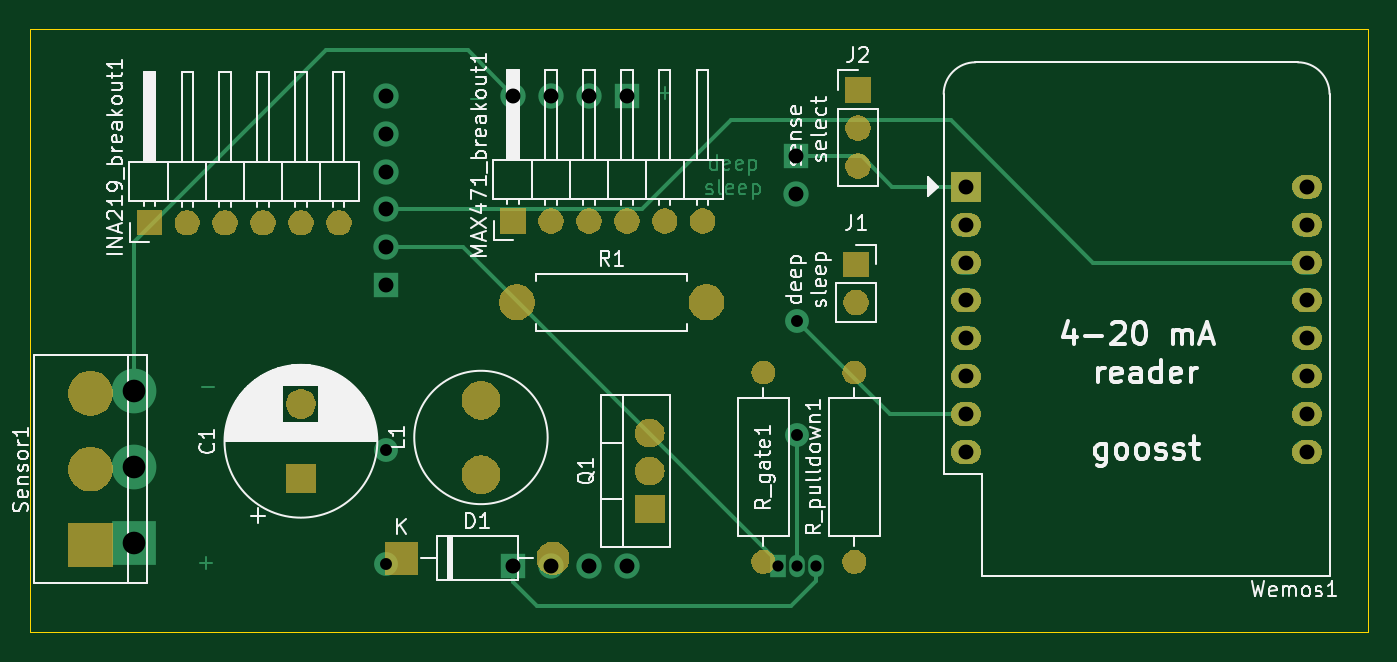
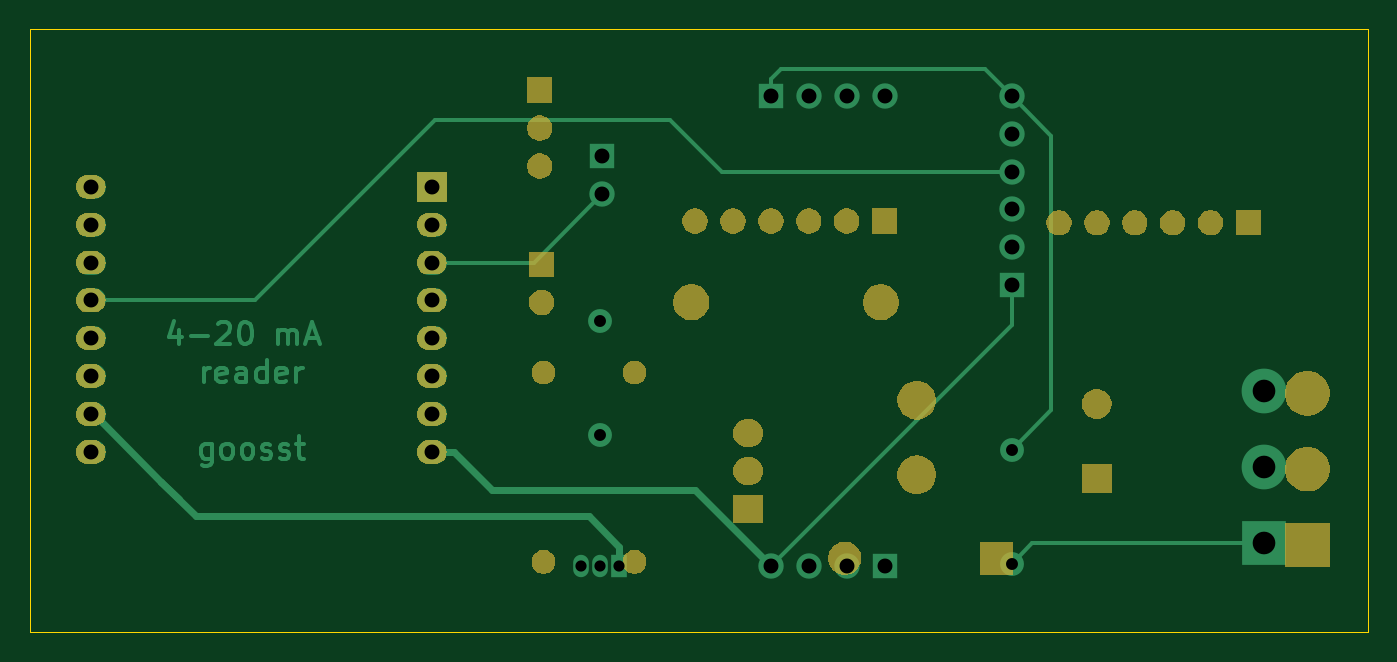
Circuit board: 10 layer files. Board 89.7 x 40.4 mm.
- bottom_copper: fubar-B_Cu.gbr (9232 bytes)
- bottom_mask: fubar-B_Mask.gbr (41826 bytes)
- paste: fubar-B_Paste.gbr (495 bytes)
- bottom_silk: fubar-B_SilkS.gbr (496 bytes)
- outline: fubar-Edge_Cuts.gbr (698 bytes)
- top_copper: fubar-F_Cu.gbr (6293 bytes)
- top_mask: fubar-F_Mask.gbr (41826 bytes)
- paste: fubar-F_Paste.gbr (495 bytes)
- top_silk: fubar-F_SilkS.gbr (48804 bytes)
- drill: fubar.drl (848 bytes)

=== bottom_copper: fubar-B_Cu.gbr (9232 bytes, source omitted) ===
=== bottom_mask: fubar-B_Mask.gbr (41826 bytes, source omitted) ===
=== paste: fubar-B_Paste.gbr ===
G04 #@! TF.GenerationSoftware,KiCad,Pcbnew,5.1.4+dfsg1-1*
G04 #@! TF.CreationDate,2020-04-10T15:29:50+02:00*
G04 #@! TF.ProjectId,fubar,66756261-722e-46b6-9963-61645f706362,rev?*
G04 #@! TF.SameCoordinates,Original*
G04 #@! TF.FileFunction,Paste,Bot*
G04 #@! TF.FilePolarity,Positive*
%FSLAX46Y46*%
G04 Gerber Fmt 4.6, Leading zero omitted, Abs format (unit mm)*
G04 Created by KiCad (PCBNEW 5.1.4+dfsg1-1) date 2020-04-10 15:29:50*
%MOMM*%
%LPD*%
G04 APERTURE LIST*
G04 APERTURE END LIST*
M02*

=== bottom_silk: fubar-B_SilkS.gbr ===
G04 #@! TF.GenerationSoftware,KiCad,Pcbnew,5.1.4+dfsg1-1*
G04 #@! TF.CreationDate,2020-04-10T15:29:50+02:00*
G04 #@! TF.ProjectId,fubar,66756261-722e-46b6-9963-61645f706362,rev?*
G04 #@! TF.SameCoordinates,Original*
G04 #@! TF.FileFunction,Legend,Bot*
G04 #@! TF.FilePolarity,Positive*
%FSLAX46Y46*%
G04 Gerber Fmt 4.6, Leading zero omitted, Abs format (unit mm)*
G04 Created by KiCad (PCBNEW 5.1.4+dfsg1-1) date 2020-04-10 15:29:50*
%MOMM*%
%LPD*%
G04 APERTURE LIST*
G04 APERTURE END LIST*
M02*

=== outline: fubar-Edge_Cuts.gbr ===
G04 #@! TF.GenerationSoftware,KiCad,Pcbnew,5.1.5+dfsg1-2build2*
G04 #@! TF.CreationDate,2020-08-29T17:36:53+02:00*
G04 #@! TF.ProjectId,fubar,66756261-722e-46b6-9963-61645f706362,rev?*
G04 #@! TF.SameCoordinates,Original*
G04 #@! TF.FileFunction,Profile,NP*
%FSLAX46Y46*%
G04 Gerber Fmt 4.6, Leading zero omitted, Abs format (unit mm)*
G04 Created by KiCad (PCBNEW 5.1.5+dfsg1-2build2) date 2020-08-29 17:36:53*
%MOMM*%
%LPD*%
G04 APERTURE LIST*
%ADD10C,0.050000*%
G04 APERTURE END LIST*
D10*
X121412000Y-99695000D02*
X121412000Y-59309000D01*
X211074000Y-99695000D02*
X121412000Y-99695000D01*
X211074000Y-59309000D02*
X211074000Y-99695000D01*
X121412000Y-59309000D02*
X211074000Y-59309000D01*
M02*

=== top_copper: fubar-F_Cu.gbr ===
G04 #@! TF.GenerationSoftware,KiCad,Pcbnew,5.1.4+dfsg1-1*
G04 #@! TF.CreationDate,2020-04-10T15:29:50+02:00*
G04 #@! TF.ProjectId,fubar,66756261-722e-46b6-9963-61645f706362,rev?*
G04 #@! TF.SameCoordinates,Original*
G04 #@! TF.FileFunction,Copper,L1,Top*
G04 #@! TF.FilePolarity,Positive*
%FSLAX46Y46*%
G04 Gerber Fmt 4.6, Leading zero omitted, Abs format (unit mm)*
G04 Created by KiCad (PCBNEW 5.1.4+dfsg1-1) date 2020-04-10 15:29:50*
%MOMM*%
%LPD*%
G04 APERTURE LIST*
%ADD10C,0.150000*%
%ADD11O,1.700000X1.700000*%
%ADD12R,1.700000X1.700000*%
%ADD13O,1.050000X1.500000*%
%ADD14R,1.050000X1.500000*%
%ADD15R,3.000000X3.000000*%
%ADD16C,3.000000*%
%ADD17O,2.000000X1.600000*%
%ADD18R,2.000000X2.000000*%
%ADD19C,1.600000*%
%ADD20O,1.600000X1.600000*%
%ADD21C,0.800000*%
%ADD22C,0.250000*%
G04 APERTURE END LIST*
D10*
X167433761Y-68715380D02*
X167433761Y-67715380D01*
X167433761Y-68667761D02*
X167338523Y-68715380D01*
X167148047Y-68715380D01*
X167052809Y-68667761D01*
X167005190Y-68620142D01*
X166957571Y-68524904D01*
X166957571Y-68239190D01*
X167005190Y-68143952D01*
X167052809Y-68096333D01*
X167148047Y-68048714D01*
X167338523Y-68048714D01*
X167433761Y-68096333D01*
X168290904Y-68667761D02*
X168195666Y-68715380D01*
X168005190Y-68715380D01*
X167909952Y-68667761D01*
X167862333Y-68572523D01*
X167862333Y-68191571D01*
X167909952Y-68096333D01*
X168005190Y-68048714D01*
X168195666Y-68048714D01*
X168290904Y-68096333D01*
X168338523Y-68191571D01*
X168338523Y-68286809D01*
X167862333Y-68382047D01*
X169148047Y-68667761D02*
X169052809Y-68715380D01*
X168862333Y-68715380D01*
X168767095Y-68667761D01*
X168719476Y-68572523D01*
X168719476Y-68191571D01*
X168767095Y-68096333D01*
X168862333Y-68048714D01*
X169052809Y-68048714D01*
X169148047Y-68096333D01*
X169195666Y-68191571D01*
X169195666Y-68286809D01*
X168719476Y-68382047D01*
X169624238Y-68048714D02*
X169624238Y-69048714D01*
X169624238Y-68096333D02*
X169719476Y-68048714D01*
X169909952Y-68048714D01*
X170005190Y-68096333D01*
X170052809Y-68143952D01*
X170100428Y-68239190D01*
X170100428Y-68524904D01*
X170052809Y-68620142D01*
X170005190Y-68667761D01*
X169909952Y-68715380D01*
X169719476Y-68715380D01*
X169624238Y-68667761D01*
X166743285Y-70317761D02*
X166838523Y-70365380D01*
X167029000Y-70365380D01*
X167124238Y-70317761D01*
X167171857Y-70222523D01*
X167171857Y-70174904D01*
X167124238Y-70079666D01*
X167029000Y-70032047D01*
X166886142Y-70032047D01*
X166790904Y-69984428D01*
X166743285Y-69889190D01*
X166743285Y-69841571D01*
X166790904Y-69746333D01*
X166886142Y-69698714D01*
X167029000Y-69698714D01*
X167124238Y-69746333D01*
X167743285Y-70365380D02*
X167648047Y-70317761D01*
X167600428Y-70222523D01*
X167600428Y-69365380D01*
X168505190Y-70317761D02*
X168409952Y-70365380D01*
X168219476Y-70365380D01*
X168124238Y-70317761D01*
X168076619Y-70222523D01*
X168076619Y-69841571D01*
X168124238Y-69746333D01*
X168219476Y-69698714D01*
X168409952Y-69698714D01*
X168505190Y-69746333D01*
X168552809Y-69841571D01*
X168552809Y-69936809D01*
X168076619Y-70032047D01*
X169362333Y-70317761D02*
X169267095Y-70365380D01*
X169076619Y-70365380D01*
X168981380Y-70317761D01*
X168933761Y-70222523D01*
X168933761Y-69841571D01*
X168981380Y-69746333D01*
X169076619Y-69698714D01*
X169267095Y-69698714D01*
X169362333Y-69746333D01*
X169409952Y-69841571D01*
X169409952Y-69936809D01*
X168933761Y-70032047D01*
X169838523Y-69698714D02*
X169838523Y-70698714D01*
X169838523Y-69746333D02*
X169933761Y-69698714D01*
X170124238Y-69698714D01*
X170219476Y-69746333D01*
X170267095Y-69793952D01*
X170314714Y-69889190D01*
X170314714Y-70174904D01*
X170267095Y-70270142D01*
X170219476Y-70317761D01*
X170124238Y-70365380D01*
X169933761Y-70365380D01*
X169838523Y-70317761D01*
X132842047Y-95067428D02*
X133603952Y-95067428D01*
X133223000Y-95448380D02*
X133223000Y-94686476D01*
X132969047Y-83256428D02*
X133730952Y-83256428D01*
X163576047Y-63571428D02*
X164337952Y-63571428D01*
X163957000Y-63952380D02*
X163957000Y-63190476D01*
X151003047Y-63952428D02*
X151764952Y-63952428D01*
D11*
X153797000Y-63754000D03*
X156337000Y-63754000D03*
X158877000Y-63754000D03*
D12*
X161417000Y-63754000D03*
X153797000Y-95250000D03*
D11*
X156337000Y-95250000D03*
X158877000Y-95250000D03*
X161417000Y-95250000D03*
D12*
X145288000Y-76454000D03*
D11*
X145288000Y-73914000D03*
X145288000Y-71374000D03*
X145288000Y-68834000D03*
X145288000Y-66294000D03*
X145288000Y-63754000D03*
D12*
X172720000Y-67818000D03*
D11*
X172720000Y-70358000D03*
D13*
X172847000Y-95250000D03*
X174117000Y-95250000D03*
D14*
X171577000Y-95250000D03*
D15*
X128397000Y-93726000D03*
D16*
X128397000Y-88646000D03*
X128397000Y-83566000D03*
D17*
X184150000Y-72390000D03*
D18*
X184150000Y-69850000D03*
D17*
X184150000Y-74930000D03*
X184150000Y-77470000D03*
X184150000Y-80010000D03*
X184150000Y-82550000D03*
X184150000Y-85090000D03*
X184150000Y-87630000D03*
X207010000Y-87630000D03*
X207010000Y-85090000D03*
X207010000Y-82550000D03*
X207010000Y-80010000D03*
X207010000Y-77470000D03*
X207010000Y-74930000D03*
X207010000Y-72390000D03*
X207010000Y-69850000D03*
D19*
X172847000Y-86487000D03*
D20*
X172847000Y-78867000D03*
X145288000Y-95123000D03*
D19*
X145288000Y-87503000D03*
D21*
X171577000Y-95250000D03*
D22*
X141224000Y-60706000D02*
X128397000Y-73533000D01*
X128397000Y-73533000D02*
X128397000Y-83566000D01*
X153797000Y-63754000D02*
X150749000Y-60706000D01*
X150749000Y-60706000D02*
X141224000Y-60706000D01*
X174117000Y-96250000D02*
X172450000Y-97917000D01*
X174117000Y-95250000D02*
X174117000Y-96250000D01*
X153797000Y-96350000D02*
X153797000Y-95250000D01*
X155364000Y-97917000D02*
X153797000Y-96350000D01*
X172450000Y-97917000D02*
X155364000Y-97917000D01*
X171577000Y-95025000D02*
X171577000Y-95250000D01*
X150466000Y-73914000D02*
X171577000Y-95025000D01*
X145288000Y-73914000D02*
X150466000Y-73914000D01*
X192659000Y-74930000D02*
X207010000Y-74930000D01*
X183134000Y-65405000D02*
X192659000Y-74930000D01*
X168402000Y-65405000D02*
X183134000Y-65405000D01*
X145288000Y-71374000D02*
X162433000Y-71374000D01*
X162433000Y-71374000D02*
X168402000Y-65405000D01*
X172720000Y-67818000D02*
X177165000Y-67818000D01*
X179197000Y-69850000D02*
X184150000Y-69850000D01*
X177165000Y-67818000D02*
X179197000Y-69850000D01*
X172847000Y-86487000D02*
X172847000Y-95250000D01*
X179070000Y-85090000D02*
X184150000Y-85090000D01*
X172847000Y-78867000D02*
X179070000Y-85090000D01*
M02*

=== top_mask: fubar-F_Mask.gbr (41826 bytes, source omitted) ===
=== paste: fubar-F_Paste.gbr ===
G04 #@! TF.GenerationSoftware,KiCad,Pcbnew,5.1.4+dfsg1-1*
G04 #@! TF.CreationDate,2020-04-10T15:29:50+02:00*
G04 #@! TF.ProjectId,fubar,66756261-722e-46b6-9963-61645f706362,rev?*
G04 #@! TF.SameCoordinates,Original*
G04 #@! TF.FileFunction,Paste,Top*
G04 #@! TF.FilePolarity,Positive*
%FSLAX46Y46*%
G04 Gerber Fmt 4.6, Leading zero omitted, Abs format (unit mm)*
G04 Created by KiCad (PCBNEW 5.1.4+dfsg1-1) date 2020-04-10 15:29:50*
%MOMM*%
%LPD*%
G04 APERTURE LIST*
G04 APERTURE END LIST*
M02*

=== top_silk: fubar-F_SilkS.gbr (48804 bytes, source omitted) ===
=== drill: fubar.drl ===
M48
; DRILL file {KiCad 5.1.4+dfsg1-1} date Fri 10 Apr 2020 15:33:23 CEST
; FORMAT={-:-/ absolute / inch / decimal}
; #@! TF.CreationDate,2020-04-10T15:33:23+02:00
; #@! TF.GenerationSoftware,Kicad,Pcbnew,5.1.4+dfsg1-1
FMAT,2
INCH
T1C0.0157
T2C0.0295
T3C0.0315
T4C0.0394
T5C0.0598
%
G90
G05
T1
X6.755Y-3.75
T2
X6.755Y-3.75
X6.805Y-3.75
X6.855Y-3.75
T3
X6.805Y-3.105
X6.805Y-3.405
X5.72Y-3.445
X5.72Y-3.745
T4
X6.8Y-2.67
X6.8Y-2.77
X7.25Y-2.75
X7.25Y-2.85
X7.25Y-2.95
X7.25Y-3.05
X7.25Y-3.15
X7.25Y-3.25
X7.25Y-3.35
X7.25Y-3.45
X8.15Y-2.75
X8.15Y-2.85
X8.15Y-2.95
X8.15Y-3.05
X8.15Y-3.15
X8.15Y-3.25
X8.15Y-3.35
X8.15Y-3.45
X6.055Y-2.51
X6.155Y-2.51
X6.255Y-2.51
X6.355Y-2.51
X5.72Y-2.51
X5.72Y-2.61
X5.72Y-2.71
X5.72Y-2.81
X5.72Y-2.91
X5.72Y-3.01
X6.055Y-3.75
X6.155Y-3.75
X6.255Y-3.75
X6.355Y-3.75
T5
X5.055Y-3.29
X5.055Y-3.49
X5.055Y-3.69
T0
M30

